4-way image classification set "dataset_split" from GitHub (Rerefany4/TRANSFER-LEARNING); label vocabulary: black box, black vox, green box, red box.

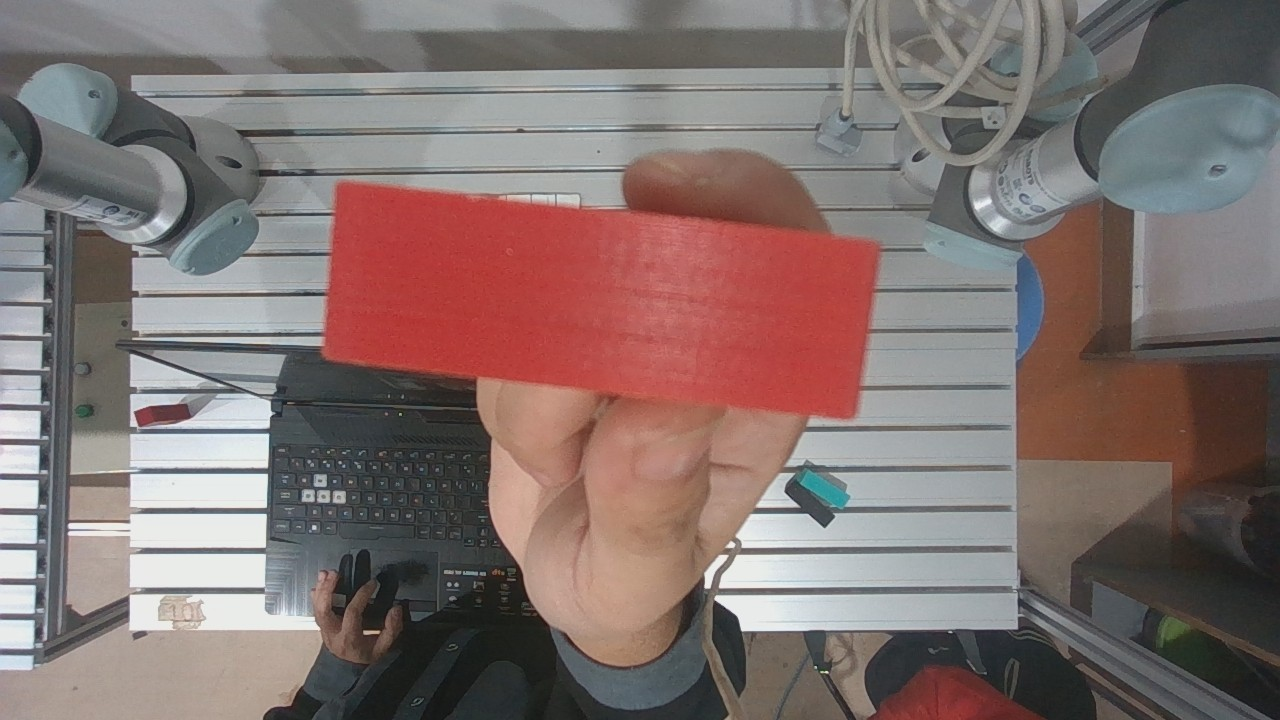
Label: red box

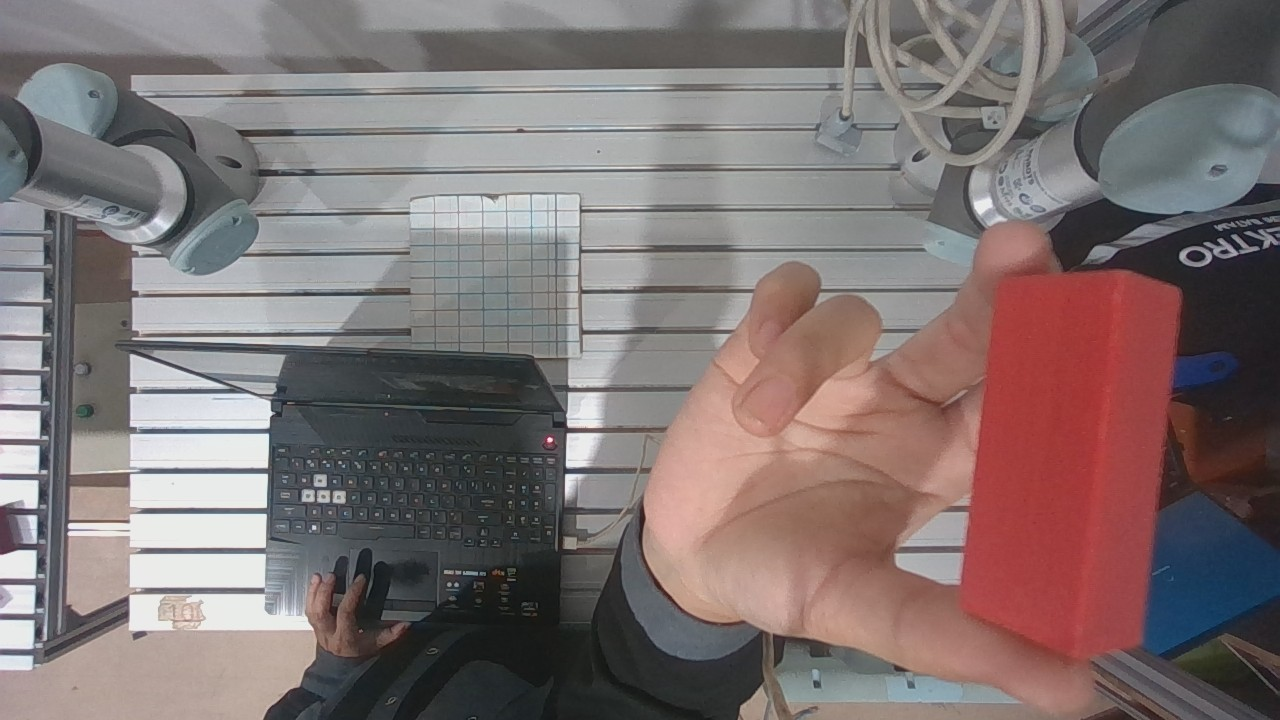
Label: red box

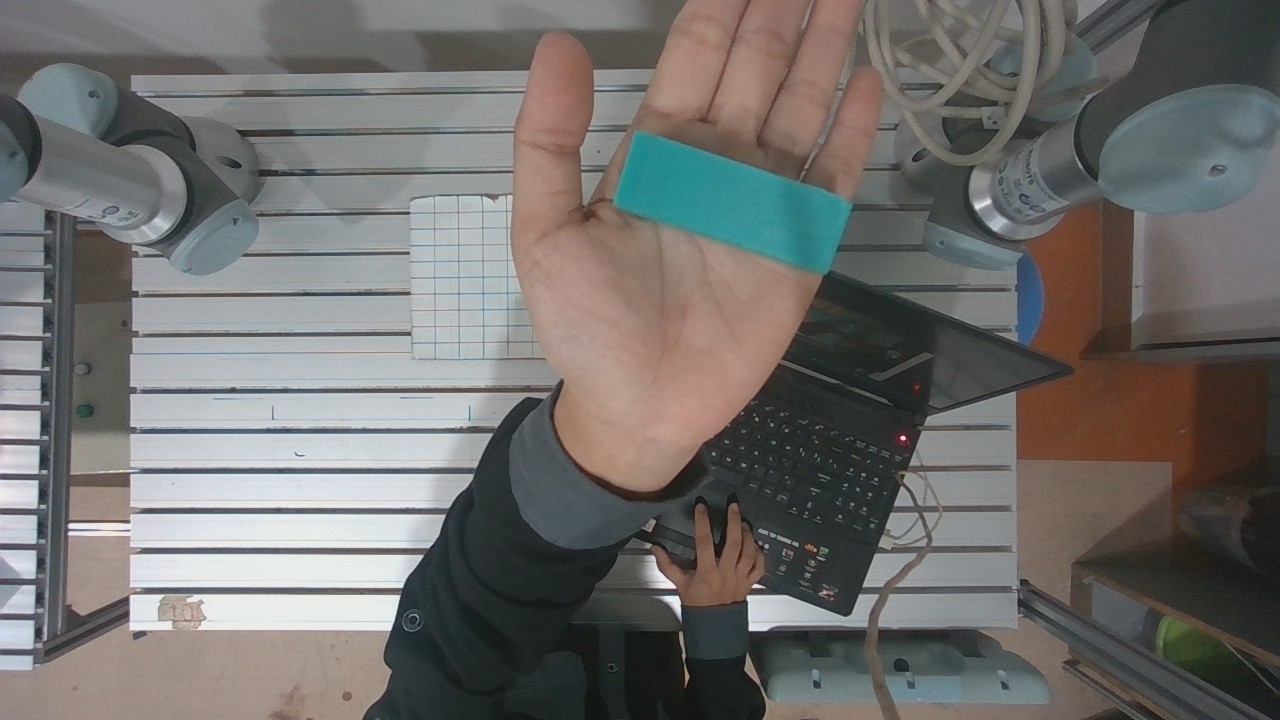
Label: green box

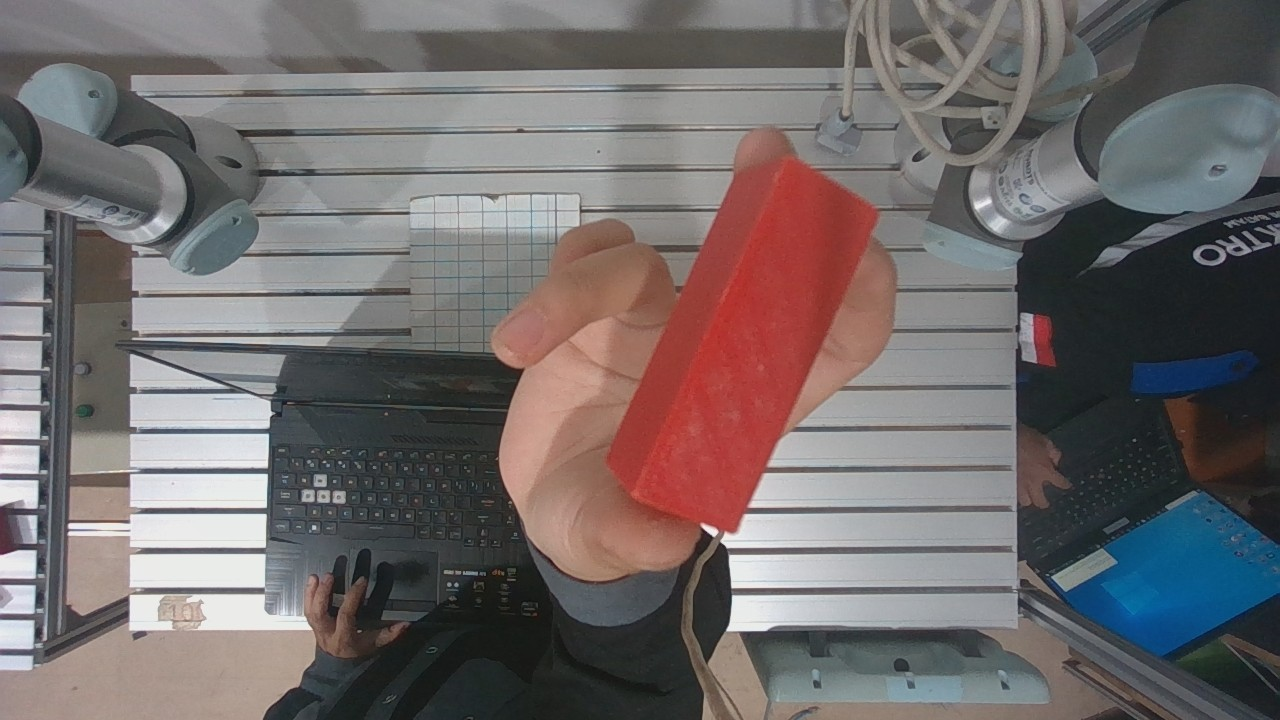
Label: red box

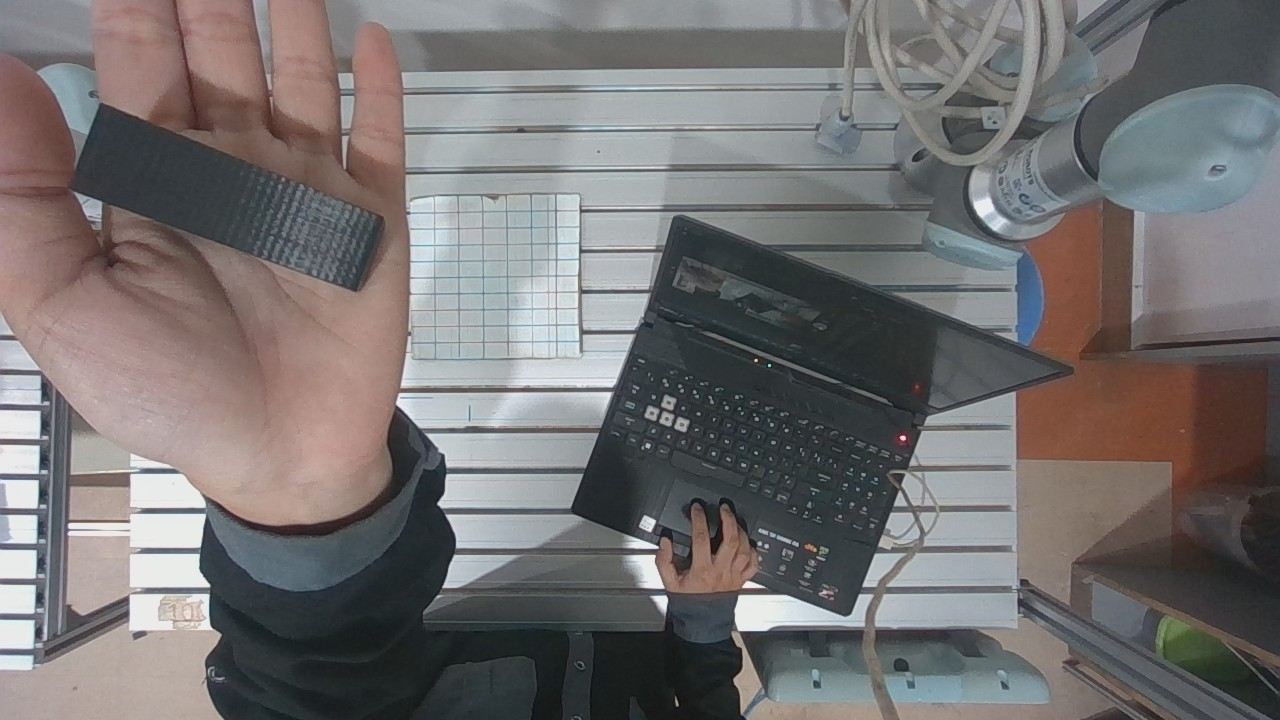
Label: black box
